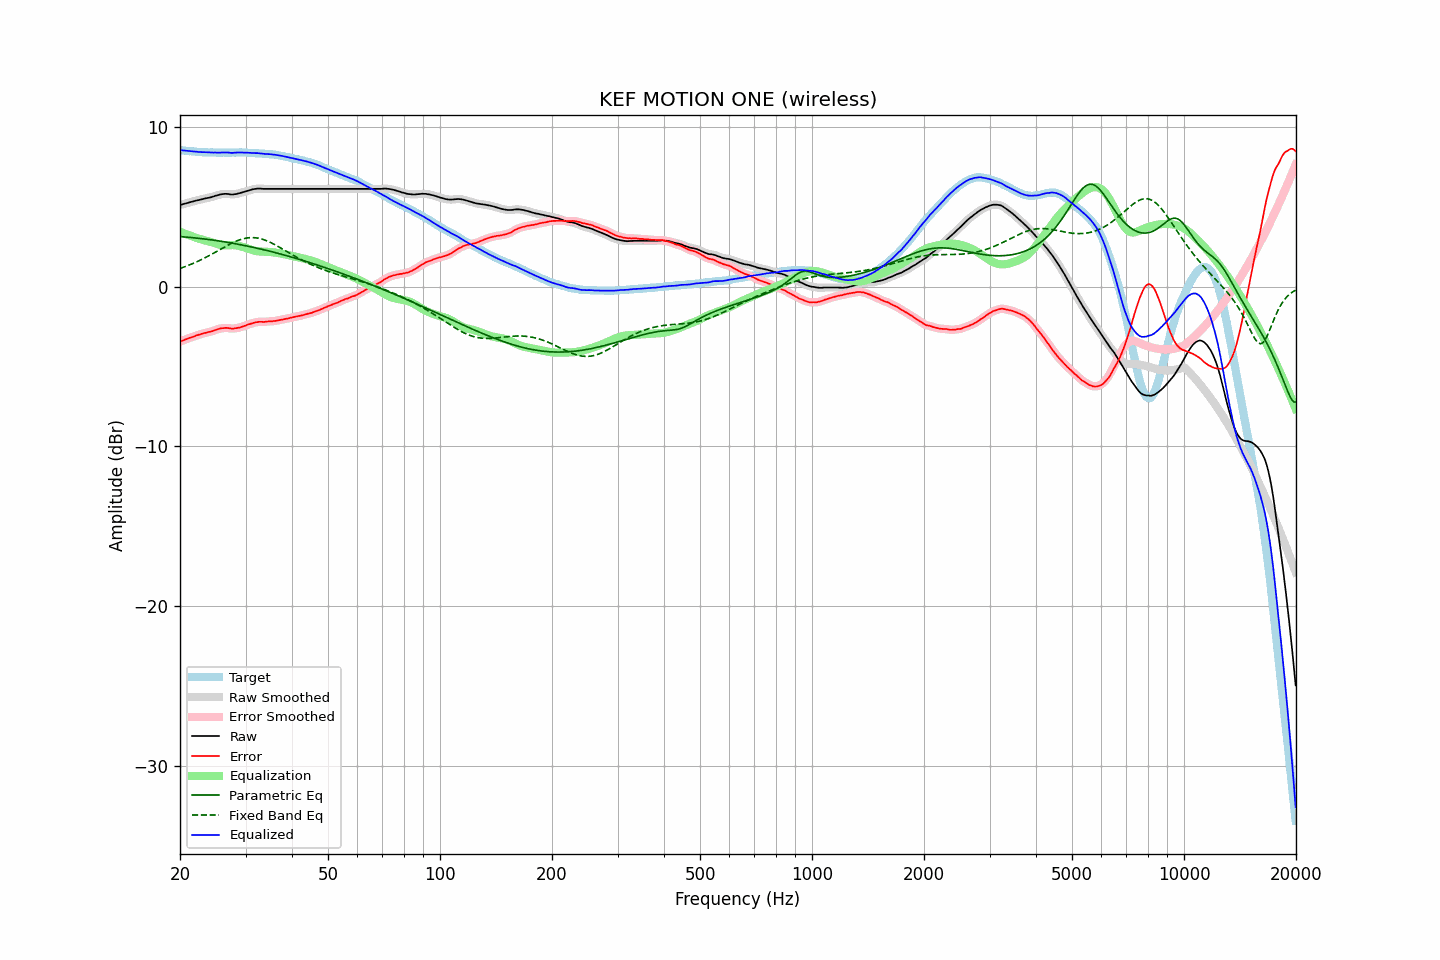

Values plotted in this chart, from the file beside it:
frequency, raw, error, smoothed, error_smoothed, equalization, parametric_eq, fixed_band_eq, equalized_raw, equalized_smoothed, target
20.00, 5.11, -3.44, 5.11, -3.44, 3.44, 3.14, 1.14, 8.55, 8.55, 8.55
20.20, 5.14, -3.40, 5.14, -3.40, 3.40, 3.13, 1.18, 8.54, 8.54, 8.54
20.40, 5.17, -3.36, 5.17, -3.36, 3.36, 3.12, 1.21, 8.53, 8.53, 8.53
20.61, 5.20, -3.32, 5.20, -3.32, 3.32, 3.11, 1.25, 8.52, 8.52, 8.52
20.81, 5.22, -3.28, 5.22, -3.28, 3.28, 3.11, 1.29, 8.50, 8.50, 8.50
21.02, 5.25, -3.24, 5.25, -3.24, 3.24, 3.10, 1.33, 8.49, 8.50, 8.49
21.23, 5.28, -3.20, 5.28, -3.20, 3.21, 3.09, 1.37, 8.49, 8.49, 8.48
21.44, 5.31, -3.18, 5.31, -3.17, 3.17, 3.08, 1.41, 8.48, 8.48, 8.49
21.66, 5.33, -3.14, 5.34, -3.14, 3.13, 3.07, 1.45, 8.46, 8.47, 8.47
21.87, 5.36, -3.11, 5.36, -3.10, 3.10, 3.06, 1.49, 8.46, 8.46, 8.47
22.09, 5.39, -3.06, 5.39, -3.06, 3.06, 3.05, 1.54, 8.46, 8.45, 8.45
22.31, 5.41, -3.03, 5.41, -3.03, 3.03, 3.04, 1.59, 8.44, 8.44, 8.44
22.54, 5.43, -3.00, 5.43, -3.00, 3.00, 3.03, 1.63, 8.43, 8.43, 8.43
22.76, 5.46, -2.97, 5.46, -2.97, 2.97, 3.01, 1.68, 8.43, 8.43, 8.43
22.99, 5.48, -2.94, 5.48, -2.94, 2.94, 3.00, 1.73, 8.42, 8.42, 8.42
23.22, 5.51, -2.90, 5.51, -2.91, 2.91, 2.99, 1.78, 8.42, 8.42, 8.41
23.45, 5.53, -2.89, 5.53, -2.88, 2.89, 2.98, 1.83, 8.42, 8.42, 8.42
23.69, 5.55, -2.86, 5.55, -2.86, 2.86, 2.97, 1.89, 8.41, 8.41, 8.41
23.92, 5.57, -2.83, 5.57, -2.84, 2.83, 2.95, 1.94, 8.40, 8.40, 8.40
24.16, 5.59, -2.82, 5.59, -2.81, 2.80, 2.94, 1.99, 8.39, 8.40, 8.41
24.40, 5.62, -2.79, 5.62, -2.78, 2.77, 2.93, 2.05, 8.40, 8.40, 8.41
24.65, 5.65, -2.75, 5.65, -2.75, 2.74, 2.91, 2.11, 8.39, 8.40, 8.40
24.89, 5.69, -2.71, 5.69, -2.71, 2.71, 2.90, 2.16, 8.40, 8.40, 8.40
25.14, 5.71, -2.68, 5.72, -2.68, 2.68, 2.88, 2.22, 8.39, 8.40, 8.39
25.39, 5.74, -2.65, 5.74, -2.64, 2.65, 2.87, 2.28, 8.39, 8.40, 8.39
25.65, 5.77, -2.62, 5.77, -2.62, 2.63, 2.85, 2.33, 8.40, 8.39, 8.39
25.91, 5.79, -2.60, 5.79, -2.60, 2.61, 2.84, 2.39, 8.40, 8.40, 8.39
26.16, 5.80, -2.60, 5.80, -2.59, 2.60, 2.82, 2.45, 8.40, 8.40, 8.40
26.43, 5.81, -2.58, 5.81, -2.58, 2.59, 2.80, 2.50, 8.40, 8.40, 8.39
26.69, 5.81, -2.58, 5.81, -2.58, 2.59, 2.79, 2.56, 8.40, 8.40, 8.39
26.96, 5.80, -2.59, 5.80, -2.59, 2.60, 2.77, 2.61, 8.40, 8.40, 8.39
27.23, 5.78, -2.61, 5.78, -2.61, 2.60, 2.75, 2.66, 8.38, 8.38, 8.39
27.50, 5.77, -2.62, 5.78, -2.62, 2.60, 2.73, 2.72, 8.38, 8.38, 8.39
27.77, 5.77, -2.63, 5.77, -2.62, 2.61, 2.72, 2.76, 8.38, 8.38, 8.40
28.05, 5.79, -2.60, 5.79, -2.61, 2.60, 2.70, 2.81, 8.39, 8.39, 8.39
28.33, 5.80, -2.60, 5.81, -2.59, 2.59, 2.68, 2.85, 8.39, 8.40, 8.40
28.62, 5.83, -2.57, 5.83, -2.57, 2.57, 2.66, 2.89, 8.41, 8.40, 8.40
28.90, 5.85, -2.56, 5.85, -2.55, 2.55, 2.64, 2.93, 8.40, 8.40, 8.41
29.19, 5.88, -2.53, 5.88, -2.52, 2.52, 2.62, 2.96, 8.40, 8.41, 8.41
29.48, 5.91, -2.49, 5.91, -2.50, 2.49, 2.60, 2.99, 8.40, 8.40, 8.40
29.78, 5.94, -2.46, 5.94, -2.46, 2.46, 2.58, 3.02, 8.40, 8.40, 8.40
30.08, 5.97, -2.43, 5.97, -2.42, 2.42, 2.56, 3.04, 8.39, 8.39, 8.40
30.38, 6.00, -2.38, 6.00, -2.39, 2.39, 2.54, 3.06, 8.39, 8.39, 8.38
30.68, 6.03, -2.35, 6.03, -2.35, 2.35, 2.52, 3.07, 8.38, 8.38, 8.38
30.99, 6.06, -2.32, 6.06, -2.32, 2.32, 2.50, 3.07, 8.38, 8.38, 8.38
31.30, 6.09, -2.29, 6.09, -2.29, 2.29, 2.48, 3.07, 8.38, 8.37, 8.38
31.61, 6.11, -2.26, 6.11, -2.26, 2.26, 2.45, 3.07, 8.37, 8.37, 8.37
31.93, 6.12, -2.23, 6.13, -2.23, 2.24, 2.43, 3.06, 8.36, 8.37, 8.35
32.24, 6.14, -2.22, 6.14, -2.21, 2.22, 2.41, 3.05, 8.36, 8.36, 8.36
32.57, 6.14, -2.20, 6.14, -2.20, 2.21, 2.39, 3.03, 8.35, 8.35, 8.34
32.89, 6.14, -2.20, 6.14, -2.20, 2.20, 2.36, 3.01, 8.34, 8.34, 8.34
33.22, 6.13, -2.20, 6.13, -2.20, 2.20, 2.34, 2.98, 8.33, 8.33, 8.33
33.55, 6.12, -2.21, 6.13, -2.20, 2.19, 2.32, 2.95, 8.31, 8.32, 8.33
33.89, 6.12, -2.20, 6.12, -2.20, 2.19, 2.29, 2.91, 8.31, 8.31, 8.32
34.23, 6.12, -2.18, 6.12, -2.18, 2.18, 2.27, 2.87, 8.31, 8.31, 8.30
34.57, 6.12, -2.18, 6.12, -2.18, 2.18, 2.24, 2.83, 8.30, 8.30, 8.30
34.92, 6.12, -2.16, 6.12, -2.17, 2.17, 2.22, 2.78, 8.29, 8.29, 8.28
35.27, 6.12, -2.18, 6.12, -2.16, 2.16, 2.19, 2.73, 8.28, 8.28, 8.30
35.62, 6.12, -2.15, 6.12, -2.16, 2.15, 2.17, 2.68, 8.27, 8.27, 8.27
35.97, 6.12, -2.15, 6.12, -2.15, 2.14, 2.14, 2.63, 8.26, 8.26, 8.27
... 635 more rows
